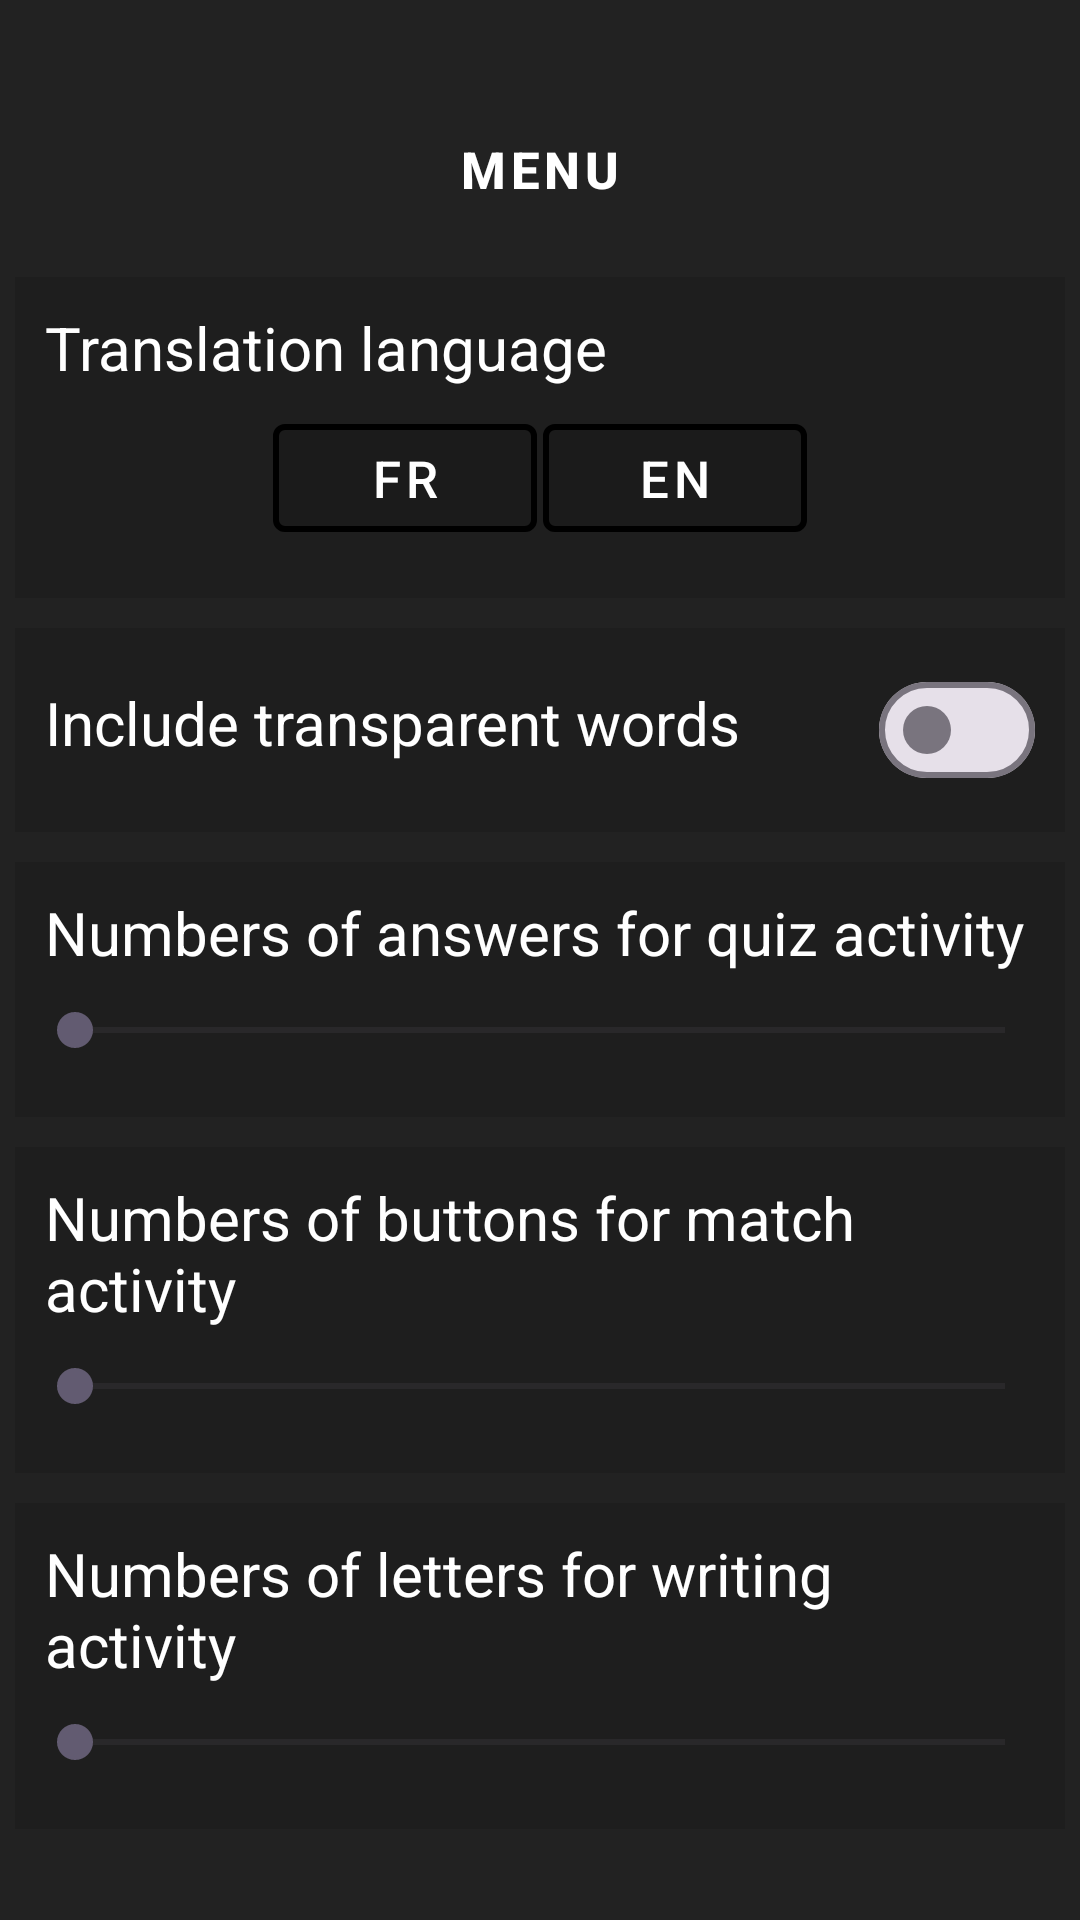

Here is an Android app screen rendered from its layout file. Give the layout XML and the strings, colors and styles it references.
<!-- AndroidManifest.xml: application theme Theme.DeutschQuiz -->
<!-- res/layout/activity_parameters.xml -->
<LinearLayout
    xmlns:android="http://schemas.android.com/apk/res/android"
    android:orientation="vertical"
    android:layout_width="match_parent"
    android:gravity="center"
    android:background="#222222"
    android:layout_height="match_parent">


    <Button
        android:id="@+id/main_menu"
        android:text="Menu"
        style="@style/ButtonMenu" />


    <LinearLayout
        android:layout_width="match_parent"
        android:layout_height="wrap_content"
        android:orientation="vertical"
        android:padding="10dp"
        android:layout_margin="5dp"
        android:background="#1E1E1E">

        <TextView
            android:layout_width="wrap_content"
            android:layout_height="wrap_content"
            android:text="Translation language"
            android:textColor="@color/white"
            android:textSize="20sp">
        </TextView>

        <LinearLayout
            android:layout_width="match_parent"
            android:layout_height="wrap_content"
            android:orientation="horizontal"
            android:gravity="center"
            android:layout_margin="5dp">

            <com.google.android.material.button.MaterialButton
                android:layout_width="wrap_content"
                android:layout_height="wrap_content"

                android:id="@+id/fr"
                style="@style/Button"
                android:text="FR">

            </com.google.android.material.button.MaterialButton>


            <com.google.android.material.button.MaterialButton
                android:layout_width="wrap_content"
                android:layout_height="wrap_content"
                android:id="@+id/en"
                style="@style/Button"
                android:text="EN">

            </com.google.android.material.button.MaterialButton>

        </LinearLayout>
    </LinearLayout>

    <LinearLayout
        android:layout_width="match_parent"
        android:layout_height="wrap_content"
        android:orientation="horizontal"
        android:padding="10dp"
        android:layout_margin="5dp"
        android:background="#1E1E1E">

        <TextView
            android:layout_width="wrap_content"
            android:layout_height="wrap_content"
            android:text="Include transparent words"
            android:textColor="@color/white"
            android:textSize="20sp">
        </TextView>

        <com.google.android.material.materialswitch.MaterialSwitch
            android:id="@+id/switch1"

            android:layout_width="match_parent"
            android:layout_height="wrap_content"
             />


    </LinearLayout>

    <LinearLayout
        android:layout_width="match_parent"
        android:layout_height="wrap_content"
          android:orientation="vertical"
        android:padding="10dp"
        android:layout_margin="5dp"
        android:background="#1E1E1E">

        <TextView
            android:layout_width="wrap_content"
            android:layout_height="wrap_content"
            android:text="Numbers of answers for quiz activity"
            android:textColor="@color/white"
            android:textSize="20sp">
        </TextView>

        <SeekBar
            android:id="@+id/seekBarQuiz"
            android:layout_width="match_parent"
            android:layout_height="wrap_content"
            android:max="8"
            android:padding="10dp"
        />
    </LinearLayout>

    <LinearLayout
        android:layout_width="match_parent"
        android:layout_height="wrap_content"
        android:orientation="vertical"
        android:padding="10dp"
        android:layout_margin="5dp"
        android:background="#1E1E1E">

        <TextView
            android:layout_width="wrap_content"
            android:layout_height="wrap_content"
            android:text="Numbers of buttons for match activity"
            android:textColor="@color/white"
            android:textSize="20sp">
        </TextView>

        <SeekBar
            android:id="@+id/seekBarMatch"
            android:layout_width="match_parent"
            android:layout_height="wrap_content"
            android:max="8"
            android:padding="10dp"
            />
    </LinearLayout>

    <LinearLayout
        android:layout_width="match_parent"
        android:layout_height="wrap_content"
        android:orientation="vertical"
        android:padding="10dp"
        android:layout_margin="5dp"
        android:background="#1E1E1E">

        <TextView
            android:layout_width="wrap_content"
            android:layout_height="wrap_content"
            android:text="Numbers of letters for writing activity"
            android:textColor="@color/white"
            android:textSize="20sp">
        </TextView>

        <SeekBar
            android:id="@+id/seekBarLetters"
            android:layout_width="match_parent"
            android:layout_height="wrap_content"
            android:max="7"
            android:padding="10dp"
            />
    </LinearLayout>

</LinearLayout>
<!-- resources referenced by this layout -->
<resources>
  <color name="white">#FFFFFFFF</color>
  <style name="Button" parent="Widget.MaterialComponents.Button">
          <item name="android:layout_width">wrap_content</item>
          <item name="android:layout_height">wrap_content</item>
          <item name="backgroundTint">#1B1B1B</item>
          <item name="strokeColor">#000000</item>
          <item name="strokeWidth">2dp</item>
          <item name="android:textColor">#FFFFFF</item>
          <item name="android:layout_margin">1dp</item>
          <item name="android:textSize">17sp</item>
      </style>
  <style name="ButtonMenu" parent="PrimaryButton">
          <item name="android:layout_width">130dp</item>
          <item name="android:layout_height">60dp</item>
          <item name="android:textStyle">bold</item>
      </style>
  <style name="Theme.DeutschQuiz" parent="Base.Theme.DeutschQuiz">
  
          android:background="#222222"
      </style>
  <style name="PrimaryButton" parent="Button">
          <item name="cornerRadius">20dp</item>
      </style>
  <style name="Base.Theme.DeutschQuiz" parent="Theme.Material3.DayNight.NoActionBar">
          
          
          android:background="#222222"
      </style>
</resources>
